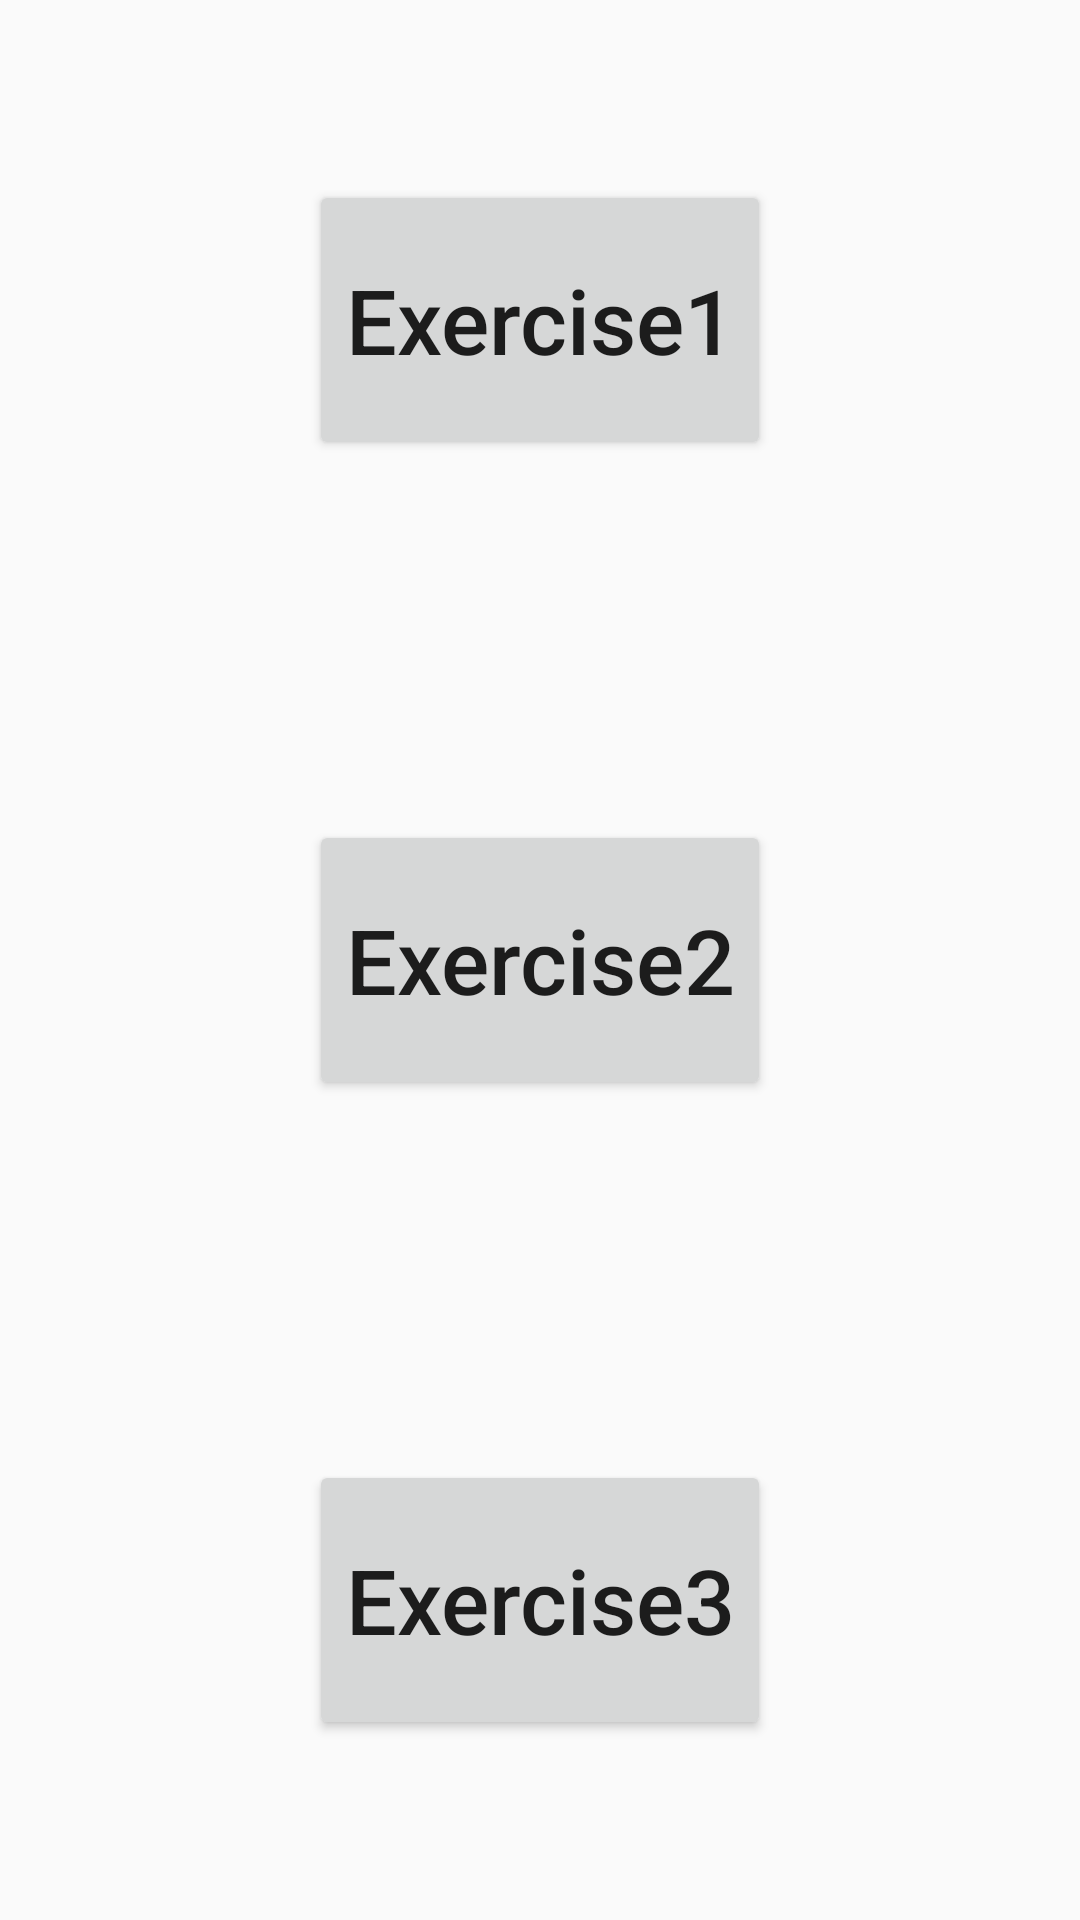

Here is an Android app screen rendered from its layout file. Give the layout XML and the strings, colors and styles it references.
<!-- AndroidManifest.xml: application theme AppTheme -->
<!-- res/layout/activity_main.xml -->
<?xml version="1.0" encoding="utf-8"?>
<LinearLayout xmlns:android="http://schemas.android.com/apk/res/android"
    android:orientation="vertical"
    android:layout_width="match_parent"
    android:layout_height="match_parent">

    <Button
        android:id="@+id/ex1"
        android:layout_width="wrap_content"
        android:layout_height="0dp"
        android:layout_weight="1"
        android:layout_gravity="center"
        android:gravity="center"
        android:layout_marginTop="60dp"
        android:layout_marginBottom="60dp"
        android:text="Exercise1"
        android:textSize="30sp"
        android:textAllCaps="false"/>

    <Button
        android:id="@+id/ex2"
        android:layout_width="wrap_content"
        android:layout_height="0dp"
        android:layout_weight="1"
        android:layout_gravity="center"
        android:gravity="center"
        android:layout_marginTop="60dp"
        android:layout_marginBottom="60dp"
        android:text="Exercise2"
        android:textSize="30sp"
        android:textAllCaps="false"/>

    <Button
        android:id="@+id/ex3"
        android:layout_width="wrap_content"
        android:layout_height="0dp"
        android:layout_weight="1"
        android:layout_gravity="center"
        android:gravity="center"
        android:layout_marginTop="60dp"
        android:layout_marginBottom="60dp"
        android:text="Exercise3"
        android:textSize="30sp"
        android:textAllCaps="false"/>



</LinearLayout>
<!-- resources referenced by this layout -->
<resources>
  <style name="AppTheme" parent="Theme.AppCompat.Light.DarkActionBar">
          
          <item name="colorPrimary">@color/colorPrimary</item>
          <item name="colorPrimaryDark">@color/colorPrimaryDark</item>
          <item name="colorAccent">@color/colorAccent</item>
      </style>
  <!-- not gathered from this repository: default colours our renderer supplied (Android Studio template values) -->
  <color name="colorPrimary">#FF6200EE</color>
  <color name="colorPrimaryDark">#FF3700B3</color>
  <color name="colorAccent">#FF03DAC5</color>
</resources>
